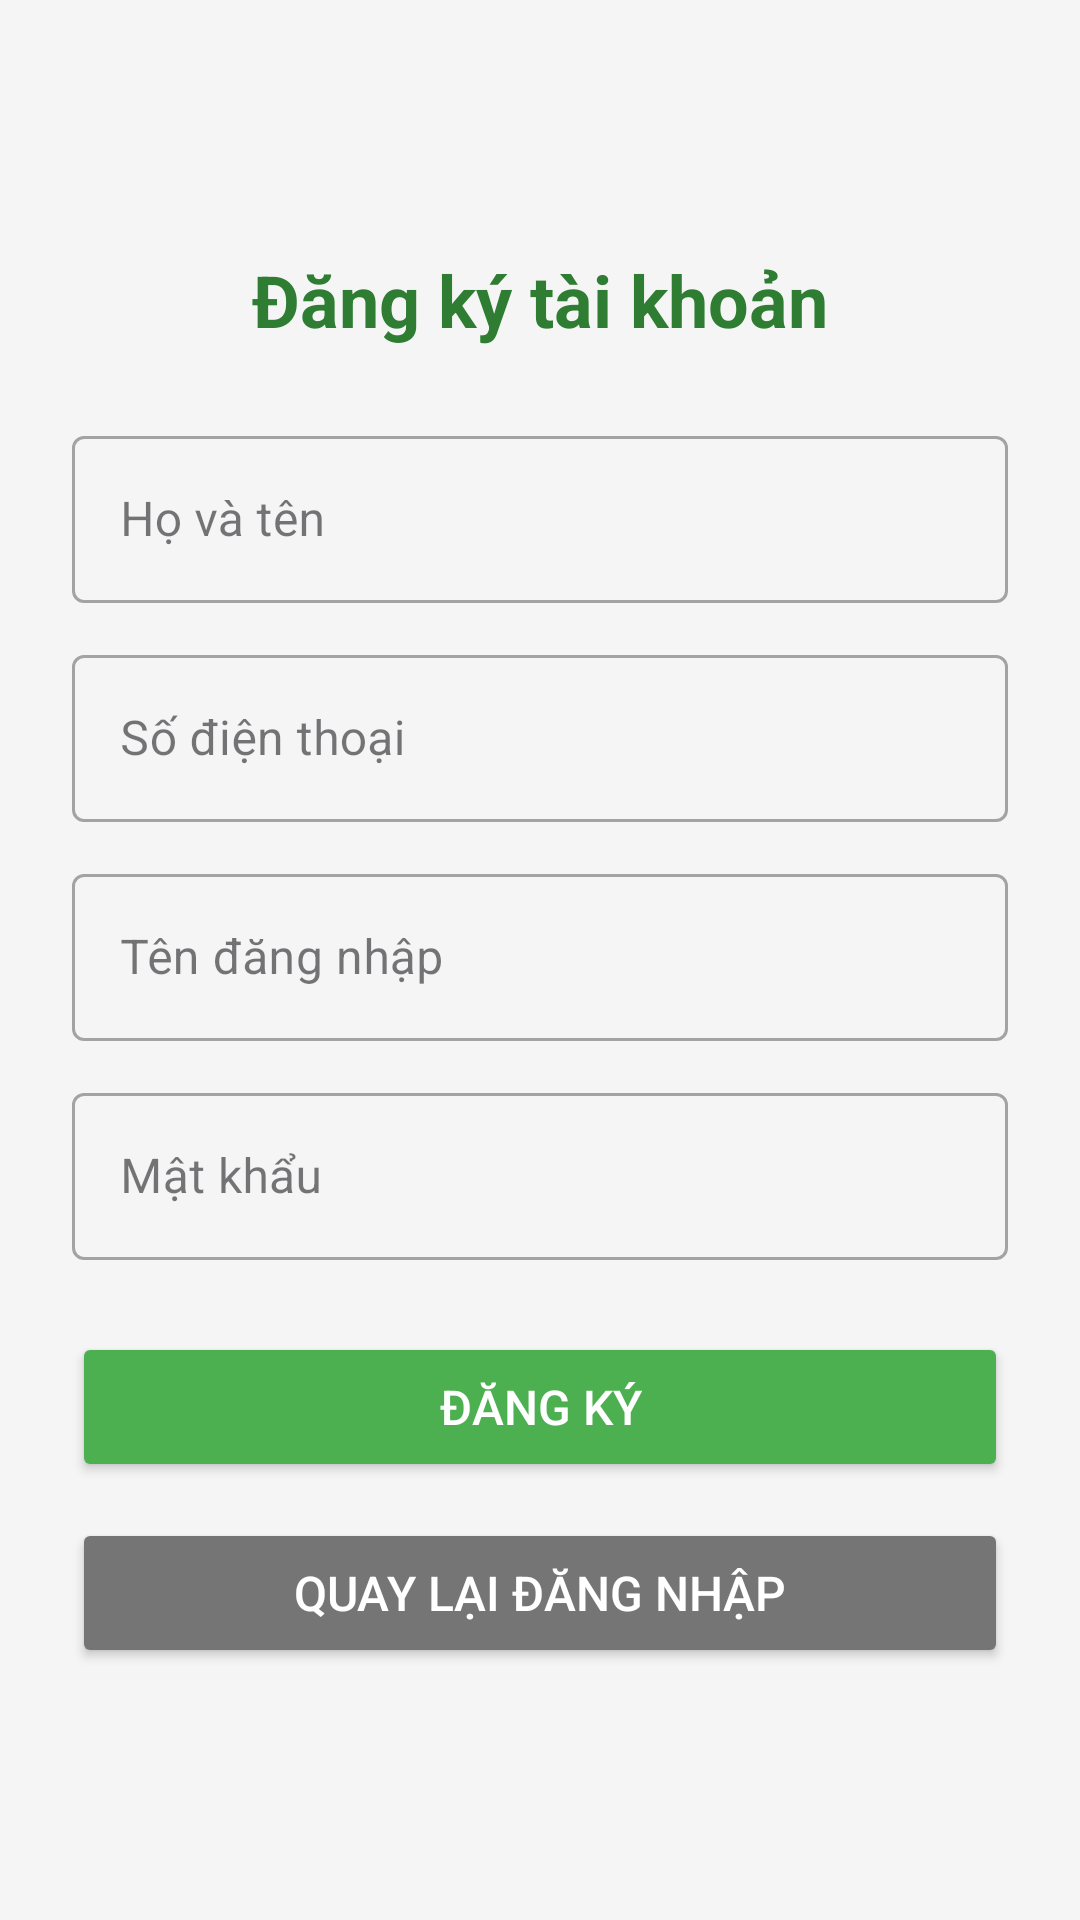

Android layout source for this screen:
<!-- AndroidManifest.xml: application theme Theme.DACK2026 -->
<!-- res/layout/activity_register.xml -->
<?xml version="1.0" encoding="utf-8"?>
<LinearLayout xmlns:android="http://schemas.android.com/apk/res/android"
    android:layout_width="match_parent"
    android:layout_height="match_parent"
    android:background="#F5F5F5"
    android:gravity="center"
    android:orientation="vertical"
    android:padding="24dp">

    <TextView
        android:layout_width="wrap_content"
        android:layout_height="wrap_content"
        android:layout_marginBottom="24dp"
        android:text="Đăng ký tài khoản"
        android:textColor="#2E7D32"
        android:textSize="24sp"
        android:textStyle="bold" />

    <com.google.android.material.textfield.TextInputLayout
        android:layout_width="match_parent"
        android:layout_height="wrap_content"
        android:layout_marginBottom="12dp"
        style="@style/Widget.MaterialComponents.TextInputLayout.OutlinedBox">

        <com.google.android.material.textfield.TextInputEditText
            android:id="@+id/etFullName"
            android:layout_width="match_parent"
            android:layout_height="wrap_content"
            android:hint="Họ và tên"
            android:inputType="textPersonName"
            android:maxLines="1" />
    </com.google.android.material.textfield.TextInputLayout>

    <com.google.android.material.textfield.TextInputLayout
        android:layout_width="match_parent"
        android:layout_height="wrap_content"
        android:layout_marginBottom="12dp"
        style="@style/Widget.MaterialComponents.TextInputLayout.OutlinedBox">

        <com.google.android.material.textfield.TextInputEditText
            android:id="@+id/etPhone"
            android:layout_width="match_parent"
            android:layout_height="wrap_content"
            android:hint="Số điện thoại"
            android:inputType="phone"
            android:maxLines="1" />
    </com.google.android.material.textfield.TextInputLayout>

    <com.google.android.material.textfield.TextInputLayout
        android:layout_width="match_parent"
        android:layout_height="wrap_content"
        android:layout_marginBottom="12dp"
        style="@style/Widget.MaterialComponents.TextInputLayout.OutlinedBox">

        <com.google.android.material.textfield.TextInputEditText
            android:id="@+id/etUsername"
            android:layout_width="match_parent"
            android:layout_height="wrap_content"
            android:hint="Tên đăng nhập"
            android:inputType="text"
            android:maxLines="1" />
    </com.google.android.material.textfield.TextInputLayout>

    <com.google.android.material.textfield.TextInputLayout
        android:layout_width="match_parent"
        android:layout_height="wrap_content"
        android:layout_marginBottom="24dp"
        style="@style/Widget.MaterialComponents.TextInputLayout.OutlinedBox">

        <com.google.android.material.textfield.TextInputEditText
            android:id="@+id/etPassword"
            android:layout_width="match_parent"
            android:layout_height="wrap_content"
            android:hint="Mật khẩu"
            android:inputType="textPassword"
            android:maxLines="1" />
    </com.google.android.material.textfield.TextInputLayout>

    <Button
        android:id="@+id/btnRegisterSubmit"
        android:layout_width="match_parent"
        android:layout_height="50dp"
        android:layout_marginBottom="12dp"
        android:backgroundTint="#4CAF50"
        android:text="Đăng ký"
        android:textColor="#FFFFFF"
        android:textSize="16sp" />

    <Button
        android:id="@+id/btnBackToLogin"
        android:layout_width="match_parent"
        android:layout_height="50dp"
        android:backgroundTint="#757575"
        android:text="Quay lại Đăng nhập"
        android:textColor="#FFFFFF"
        android:textSize="16sp" />

</LinearLayout>
<!-- resources referenced by this layout -->
<resources>
  <style name="Theme.DACK2026" parent="Base.Theme.DACK2026" />
  <style name="Base.Theme.DACK2026" parent="Theme.Material3.DayNight.NoActionBar">
          
          
      </style>
</resources>
